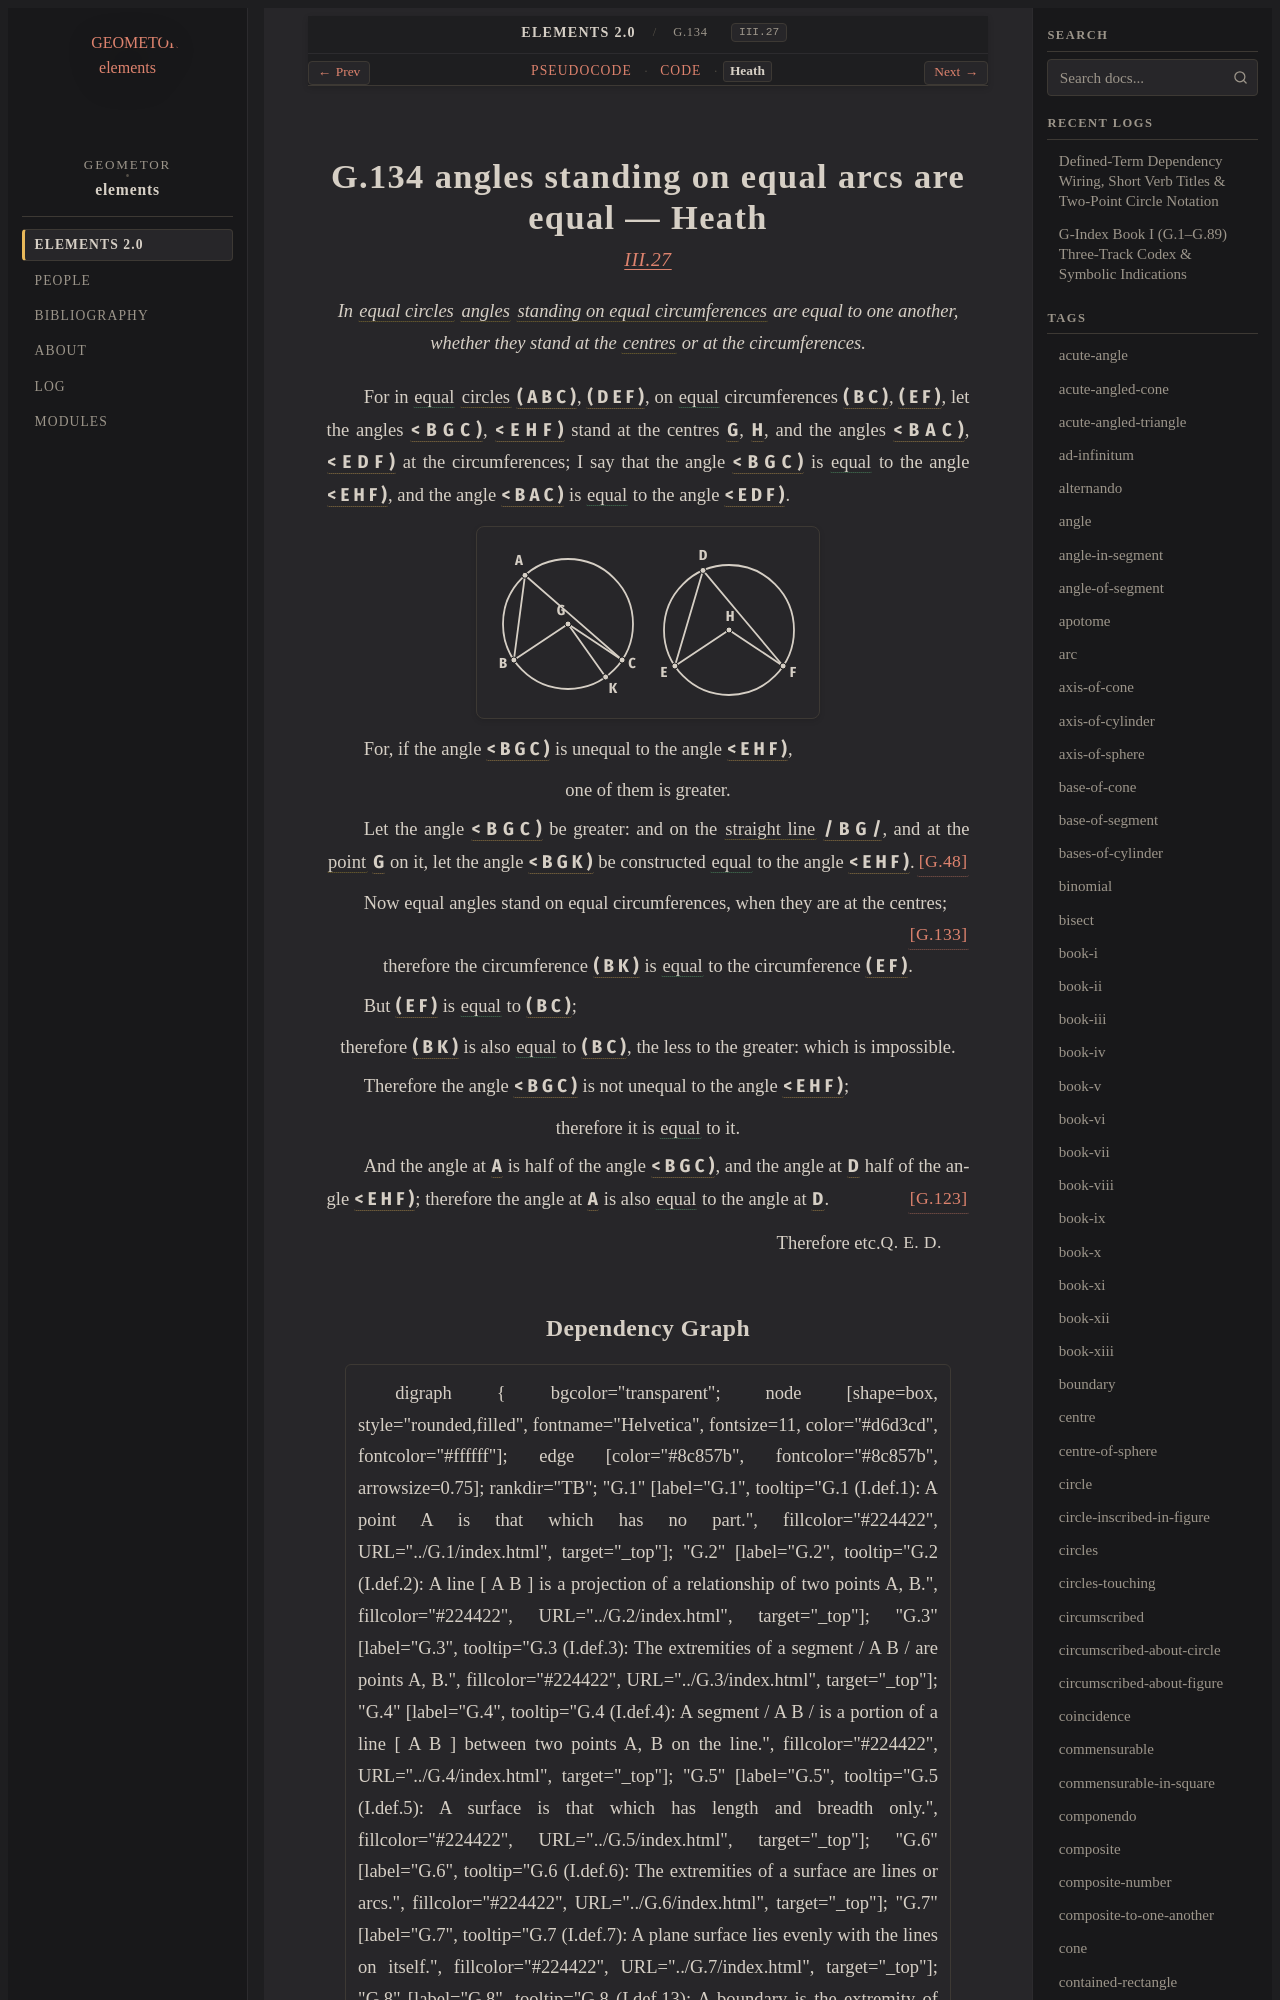

repository: geometor/elements · page: elements2/G.134/heath.html · generator: sphinx

:canonical_id: G.134
:original_id: III.27
:title: G.134 angles standing on equal arcs are equal
:volume: II
:book: III
:type: prop

G.134 angles standing on equal arcs are equal — Heath
=====================================================

.. rubric:: `III.27 <https://geometor.github.io/euclid/heath/volume_II/book_iii/propositions/27/>`_

.. enunciation::

   In :term:`equal circles <G.131>` :term:`angles <G.22>` :term:`standing on equal circumferences <G.132>` are equal to one another, whether they stand at the :term:`centres <G.11>` or at the circumferences.

For in :eq:`equal <g1:( A B C ) = g1:( D E F )>` :term:`circles <G.10>` :g:`( A B C ) <g1:( A B C )>`, :g:`( D E F ) <g1:( D E F )>`, on :eq:`equal <g1:( B C ) = g1:( E F )>` circumferences
:g:`( B C ) <g1:( B C )>`, :g:`( E F ) <g1:( E F )>`, let the angles :g:`< B G C ) <g1:< B G C )>`, :g:`< E H F ) <g1:< E H F )>` stand at the centres :g:`G <g1:G>`,
:g:`H <g1:H>`, and the angles :g:`< B A C ) <g1:< B A C )>`, :g:`< E D F ) <g1:< E D F )>` at the circumferences;
I say that the angle :g:`< B G C ) <g1:< B G C )>` is :eq:`equal <g1:< B G C ) = g1:< E H F )>` to the angle :g:`< E H F ) <g1:< E H F )>`,
and the angle :g:`< B A C ) <g1:< B A C )>` is :eq:`equal <g1:< B A C ) = g1:< E D F )>` to the angle :g:`< E D F ) <g1:< E D F )>`.

.. picture:: g1.svg
   :alt: Diagram

For, if the angle :g:`< B G C ) <g1:< B G C )>` is unequal to the angle :g:`< E H F ) <g1:< E H F )>`,

.. assertion::

   one of them is greater.

Let the angle :g:`< B G C ) <g1:< B G C )>` be greater: and on the :term:`straight line <G.4>` :g:`/ B G / <g1:/ B G />`,
and at the :term:`point <G.1>` :g:`G <g1:G>` on it, let the angle :g:`< B G K ) <g1:< B G K )>` be constructed
:eq:`equal <g1:< B G K ) = g1:< E H F )>` to the angle :g:`< E H F ) <g1:< E H F )>`. :just:`[G.48] <G.48>`

Now equal angles stand on equal circumferences, when
they are at the centres; :just:`[G.133] <G.133>`

.. assertion::

   therefore the circumference :g:`( B K ) <g1:( B K )>` is :eq:`equal <g1:( B K ) = g1:( E F )>` to the circumference :g:`( E F ) <g1:( E F )>`.

But :g:`( E F ) <g1:( E F )>` is :eq:`equal <g1:( E F ) = g1:( B C )>` to :g:`( B C ) <g1:( B C )>`;

.. assertion::

   therefore :g:`( B K ) <g1:( B K )>` is also :eq:`equal <g1:( B K ) = g1:( B C )>` to :g:`( B C ) <g1:( B C )>`, the less to the greater: which is impossible.

Therefore the angle :g:`< B G C ) <g1:< B G C )>` is not unequal to the angle
:g:`< E H F ) <g1:< E H F )>`;

.. assertion::

   therefore it is :eq:`equal <g1:< B G C ) = g1:< E H F )>` to it.

And the angle at :g:`A <g1:A>` is half of the angle :g:`< B G C ) <g1:< B G C )>`,
and the angle at :g:`D <g1:D>` half of the angle :g:`< E H F ) <g1:< E H F )>`; :just:`[G.123] <G.123>`
therefore the angle at :g:`A <g1:A>` is also :eq:`equal <g1:< B A C ) = g1:< E D F )>` to the angle at :g:`D <g1:D>`.

.. qed::

   Therefore etc. :just:`Q. E. D.`
